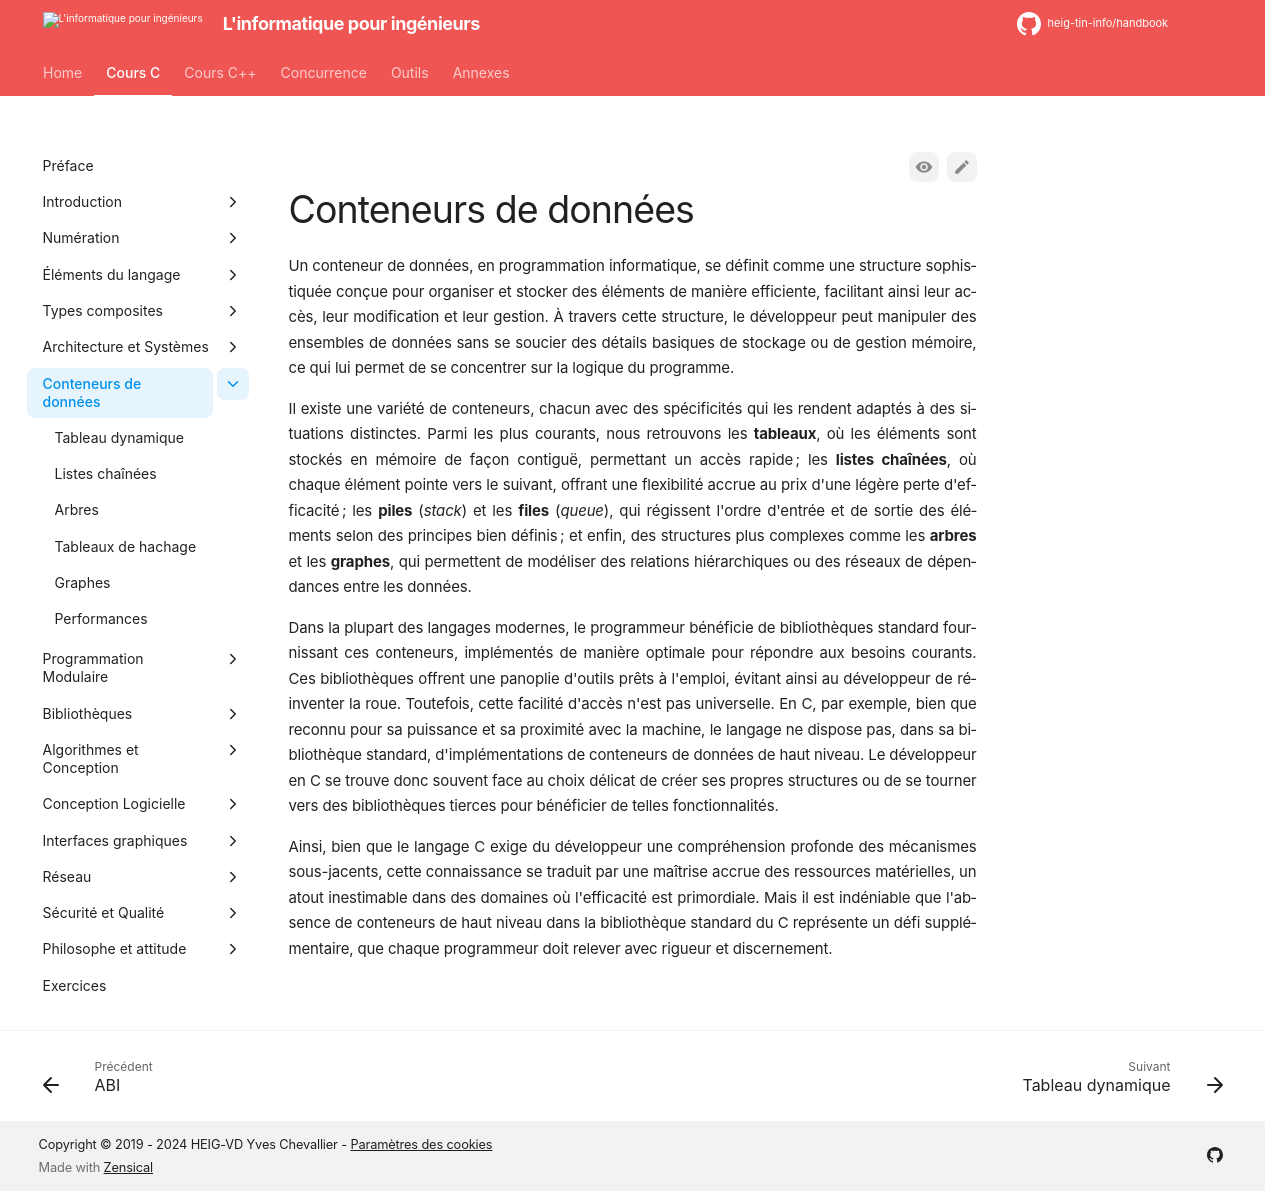

repository: heig-tin-info/handbook · page: course-c/27-data-structures/index.html · generator: mkdocs

# Conteneurs de données

Un conteneur de données, en programmation informatique, se définit comme une structure sophistiquée conçue pour organiser et stocker des éléments de manière efficiente, facilitant ainsi leur accès, leur modification et leur gestion. À travers cette structure, le développeur peut manipuler des ensembles de données sans se soucier des détails basiques de stockage ou de gestion mémoire, ce qui lui permet de se concentrer sur la logique du programme.

Il existe une variété de conteneurs, chacun avec des spécificités qui les rendent adaptés à des situations distinctes. Parmi les plus courants, nous retrouvons les **tableaux**, où les éléments sont stockés en mémoire de façon contiguë, permettant un accès rapide; les **listes chaînées**, où chaque élément pointe vers le suivant, offrant une flexibilité accrue au prix d'une légère perte d'efficacité; les **piles** (*stack*) et les **files** (*queue*), qui régissent l'ordre d'entrée et de sortie des éléments selon des principes bien définis; et enfin, des structures plus complexes comme les **arbres** et les **graphes**, qui permettent de modéliser des relations hiérarchiques ou des réseaux de dépendances entre les données.

Dans la plupart des langages modernes, le programmeur bénéficie de bibliothèques standard fournissant ces conteneurs, implémentés de manière optimale pour répondre aux besoins courants. Ces bibliothèques offrent une panoplie d'outils prêts à l'emploi, évitant ainsi au développeur de réinventer la roue. Toutefois, cette facilité d'accès n'est pas universelle. En C, par exemple, bien que reconnu pour sa puissance et sa proximité avec la machine, le langage ne dispose pas, dans sa bibliothèque standard, d'implémentations de conteneurs de données de haut niveau. Le développeur en C se trouve donc souvent face au choix délicat de créer ses propres structures ou de se tourner vers des bibliothèques tierces pour bénéficier de telles fonctionnalités.

Ainsi, bien que le langage C exige du développeur une compréhension profonde des mécanismes sous-jacents, cette connaissance se traduit par une maîtrise accrue des ressources matérielles, un atout inestimable dans des domaines où l'efficacité est primordiale. Mais il est indéniable que l'absence de conteneurs de haut niveau dans la bibliothèque standard du C représente un défi supplémentaire, que chaque programmeur doit relever avec rigueur et discernement.
